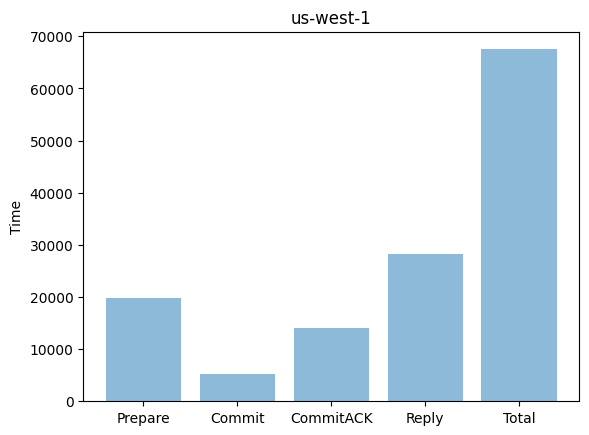

Here is the Python script that generated this plot:
import matplotlib.pyplot as plt; plt.rcdefaults()
import numpy as np
import matplotlib.pyplot as plt

objects = ('Prepare', 'Commit', 'CommitACK','Reply','Total')
y_pos = np.arange(len(objects))
performance = [0.019892454147338867*1000000, 0.00532078742980957*1000000, 0.014106273651123047*1000000, 0.028186559677124023*1000000, 0.06750607490539551*1000000]
plt.bar(y_pos, performance, align='center', alpha=0.5)
plt.xticks(y_pos, objects)
plt.ylabel('Time')
plt.title('us-west-1')
plt.show()


"""
1603168394.6725395
1603168394.6862798

1603168394.6116283
1603168394.63283

1603168394.590597
1603168394.5971508

1603168394.6025865
1603168394.6148098


1603168394.5829484
1603168394.6023405"""